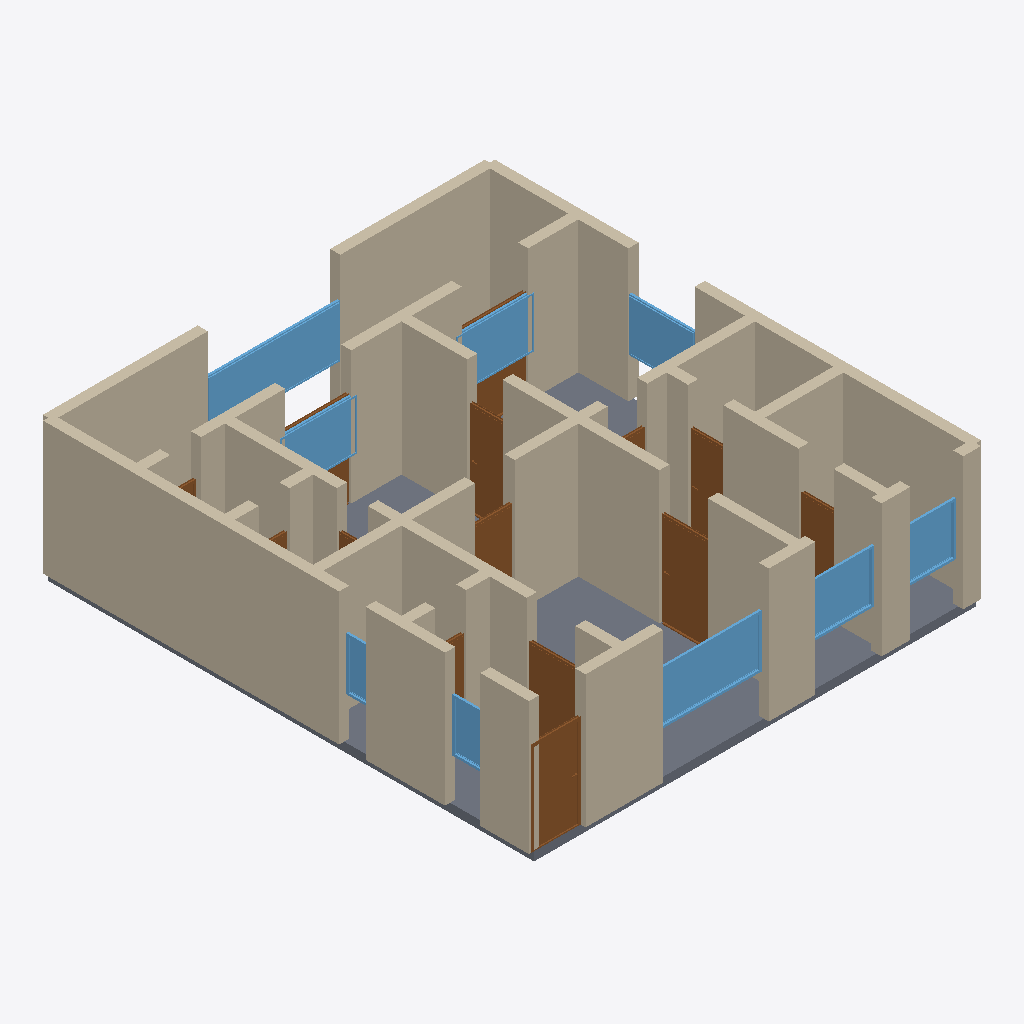
Isometric view of an IFC building model (IFC-SPF (STEP), schema IFC4, length unit metre), seen from the south-west, elements coloured by IFC class: 42 walls (beige), 14 doors (brown), 9 windows (light blue), 1 slab (grey).
Extent 10.2 m × 11.2 m × 3.2 m (x, y, z). Storeys (1): Ground Floor at 0.00 m. Elements (66): 42 IfcWall, 14 IfcDoor, 9 IfcWindow, 1 IfcSlab.

HEADER;
FILE_DESCRIPTION(('ViewDefinition[DesignTransferView]'),'2;1');
FILE_NAME('/dev/null','2026-05-05T20:31:29+05:30',(''),(''),'IfcOpenShell 0.8.5','IfcOpenShell 0.8.5','Nobody');
FILE_SCHEMA(('IFC4'));
ENDSEC;
DATA;
#1=IFCPROJECT('2Lq2TVK_135xwRn3wRJQ_o',$,'A Pune Koregaon Park 2BHK premium — gated society apartment,',$,$,$,$,(#10),#5);
#12=IFCSITE('2WOkDhVEz84fN14LkZ0MXV',$,'Site',$,$,$,$,$,$,$,$,$,$,$);
#13=IFCBUILDING('371vBIcVPAEQltKsZ4nh8H',$,'Building',$,$,$,$,$,$,$,$,$);
#16=IFCBUILDINGSTOREY('2CIzj7Yk998BNoEigTkWj2',$,'Ground Floor',$,$,#22,$,$,$,$);
#200=IFCWALL('0QuxXUHeL7UP7Z89DSi_RW',$,'Exterior Wall',$,$,#221,#216,$,$);
#2920=IFCSLAB('1jbI09t8TAZOWvmO4IhaVE',$,'Floor',$,$,#2937,#2932,$,.FLOOR.);
#112=IFCWALL('0u5RhBYFT1yg4F4rRPDe41',$,'Exterior Wall',$,$,#133,#128,$,$);
#156=IFCWALL('12kcPTM1v85RLrMO_d1ypv',$,'Exterior Wall',$,$,#177,#172,$,$);
#134=IFCWALL('1qmZU0KEbBDBCrOw5nXfIs',$,'Exterior Wall',$,$,#155,#150,$,$);
#222=IFCWALL('3Q_BL2dBL64g0uxfoxNzdF',$,'Exterior Wall',$,$,#243,#238,$,$);
#376=IFCWALL('1q$Sf4saTD79XISghbaoyv',$,'Interior Wall',$,$,#397,#392,$,$);
#23=IFCWALL('1FN0Dmr6TBIfgbGDPMtpQd',$,'Exterior Wall',$,$,#45,#39,$,$);
#178=IFCWALL('1Gvqgufcv378zxisAxLpeL',$,'Exterior Wall',$,$,#199,#194,$,$);
#772=IFCWALL('0Ur3lNe_nEIAI9MJaR3xwE',$,'Interior Wall',$,$,#793,#788,$,$);
#398=IFCWALL('1nqk3lhjTE8AiRT4aTKZnv',$,'Interior Wall',$,$,#419,#414,$,$);
#244=IFCWALL('0_DzxUFuj6kOHXL03_mg1Q',$,'Exterior Wall',$,$,#265,#260,$,$);
#46=IFCWALL('0IFUd2021AF8kgnsWRNgK6',$,'Exterior Wall',$,$,#67,#62,$,$);
#794=IFCWALL('34kN9z3af87ug$DoYpJgEq',$,'Interior Wall',$,$,#815,#810,$,$);
#860=IFCWALL('0W5Jji4XLCBBWi3nI4Team',$,'Interior Wall',$,$,#881,#876,$,$);
#2468=IFCWINDOW('0ObE5vSqLF7xndqRTk53vW',$,'Window',$,$,#2522,#2517,$,1.2,3.0,$,$,$);
#354=IFCWALL('1PlzV1h8b4MhM62kl4ciay',$,'Interior Wall',$,$,#375,#370,$,$);
#2138=IFCWINDOW('2wfIk_Pi1E6PsdwGsA8heO',$,'Window',$,$,#2192,#2187,$,1.2,2.4,$,$,$);
#68=IFCWALL('24jsORG2rFihfpyKx_21$i',$,'Exterior Wall',$,$,#89,#84,$,$);
#618=IFCWALL('2CTd_siCj3mh64QYziyGI$',$,'Interior Wall',$,$,#639,#634,$,$);
#596=IFCWALL('2zUBCXRQDAgvwb_5gmaa7A',$,'Interior Wall',$,$,#617,#612,$,$);
#486=IFCWALL('2JMF2AH6PBQQlb5c1MLIR7',$,'Interior Wall',$,$,#507,#502,$,$);
#442=IFCWALL('16T$8XG69B484z95U1mlj$',$,'Interior Wall',$,$,#463,#458,$,$);
#838=IFCWALL('0yQ4_Kaxn4$vpE6ai6Bj5f',$,'Interior Wall',$,$,#859,#854,$,$);
#640=IFCWALL('15Opj4kLD7Wg7kJwBS3wbI',$,'Interior Wall',$,$,#661,#656,$,$);
#1203=IFCDOOR('0tI8zNPnn2qeW4hTa9p7jV',$,'Door',$,$,#1287,#1282,$,2.1,1.1,$,$,$);
#948=IFCDOOR('1NJE5OnMb7EveVRhwCbTm8',$,'Door',$,$,#1032,#1027,$,2.1,1.1,$,$,$);
#288=IFCWALL('0mDInnaKL2eg42CEYLzl_K',$,'Interior Wall',$,$,#309,#304,$,$);
#90=IFCWALL('1Yvv1zGA5Acxa1u9OtLaK1',$,'Exterior Wall',$,$,#111,#106,$,$);
#464=IFCWALL('1eoELKIAb1Vue$qz$tIiwt',$,'Interior Wall',$,$,#485,#480,$,$);
#530=IFCWALL('0jad_Zx6918BmsRlVf9h0v',$,'Interior Wall',$,$,#551,#546,$,$);
#2193=IFCWINDOW('1488PozWP8Xhxdf7D6FEY8',$,'Window',$,$,#2247,#2242,$,1.2,1.5,$,$,$);
#2358=IFCWINDOW('2ALRA8P9v3Fg6hWI$UAAEi',$,'Window',$,$,#2412,#2407,$,1.2,1.8,$,$,$);
#310=IFCWALL('0bsrtN87f75v6OAOUCaYYd',$,'Interior Wall',$,$,#331,#326,$,$);
#2303=IFCWINDOW('3SGsrSw6160hnRY7eNTPmT',$,'Window',$,$,#2357,#2352,$,1.2,1.8,$,$,$);
#750=IFCWALL('0K28wECdTDnQhfzgGLeZoV',$,'Interior Wall',$,$,#771,#766,$,$);
#1713=IFCDOOR('03eqppOyDDTwqYbWwEKzlH',$,'Door',$,$,#1797,#1792,$,2.1,0.8,$,$,$);
#2413=IFCWINDOW('1h4vMhP9v9TxFOhRdZ_eKe',$,'Window',$,$,#2467,#2462,$,1.2,1.5,$,$,$);
#1033=IFCDOOR('0nwPn0uLjDJweJP2DUdF6h',$,'Door',$,$,#1117,#1112,$,2.1,1.1,$,$,$);
#420=IFCWALL('3xc9MXhj5BCxe0n3a_1tJ9',$,'Interior Wall',$,$,#441,#436,$,$);
#2248=IFCWINDOW('1jfKZbtp9ChR6VSChgUUKN',$,'Window',$,$,#2302,#2297,$,1.2,1.2,$,$,$);
#508=IFCWALL('11Oh1x82TBL9WOJab_816m',$,'Interior Wall',$,$,#529,#524,$,$);
#926=IFCWALL('1A0sOtNYDCsOJosiyIDR3g',$,'Interior Wall',$,$,#947,#942,$,$);
#684=IFCWALL('2EhEEgqt12nAB3IyO9FhPe',$,'Interior Wall',$,$,#705,#700,$,$);
#706=IFCWALL('3HRvDHSg5FFPCFzuXWXmpo',$,'Interior Wall',$,$,#727,#722,$,$);
#1373=IFCDOOR('188pFPTq1FGgDRbCdMCzFa',$,'Door',$,$,#1457,#1452,$,2.1,0.8,$,$,$);
#552=IFCWALL('38LPxweYf8uvLrToMyzVlL',$,'Interior Wall',$,$,#573,#568,$,$);
#882=IFCWALL('3$ag_9gFHBuQGWl2CtiLLd',$,'Interior Wall',$,$,#903,#898,$,$);
#1458=IFCDOOR('2RsxOpObT41RAPAiP1Ds__',$,'Door',$,$,#1542,#1537,$,2.1,0.9,$,$,$);
#816=IFCWALL('25au6m0qjEQBsg31yDyRbO',$,'Interior Wall',$,$,#837,#832,$,$);
#1288=IFCDOOR('3mT4owyEr4iujSCJN2agbi',$,'Door',$,$,#1372,#1367,$,2.1,0.8,$,$,$);
#2578=IFCWINDOW('2JPVZ9rwbBBBUOGAV03BHB',$,'Window',$,$,#2632,#2627,$,1.2,0.8,$,$,$);
#1968=IFCDOOR('2T2Huuxt90uugXUw7CHCHE',$,'Door',$,$,#2052,#2047,$,2.1,1.5,$,$,$);
#2523=IFCWINDOW('0Dq30Ucrf4cxIKPb7hpnb9',$,'Window',$,$,#2577,#2572,$,1.2,0.6,$,$,$);
#266=IFCWALL('29rIHTT$X0s9vOUzqIm1NZ',$,'Interior Wall',$,$,#287,#282,$,$);
#662=IFCWALL('1l95Oo73DAQQ9yuF7AtuLr',$,'Interior Wall',$,$,#683,#678,$,$);
#1118=IFCDOOR('2JJS0KhyP0cRjTS4WIoHGT',$,'Door',$,$,#1202,#1197,$,2.1,0.7,$,$,$);
#728=IFCWALL('3bRN4w8p12oBnv71sTgsx1',$,'Interior Wall',$,$,#749,#744,$,$);
#332=IFCWALL('3EttT6tezByOJf03hEwbs5',$,'Interior Wall',$,$,#353,#348,$,$);
#904=IFCWALL('1pxiljR_9CRvMO6U$ZJif1',$,'Interior Wall',$,$,#925,#920,$,$);
#1883=IFCDOOR('2UT82d6uf5QRlxL0DNIhRI',$,'Door',$,$,#1967,#1962,$,2.1,1.5,$,$,$);
#574=IFCWALL('1Fwoqt_z5FxPVY88DTe2$u',$,'Interior Wall',$,$,#595,#590,$,$);
#1543=IFCDOOR('0GBQCnA0r1KhWy_k31BkiA',$,'Door',$,$,#1627,#1622,$,2.1,0.9,$,$,$);
#1628=IFCDOOR('3wf8UdGTD9xPV5sEjq0DJS',$,'Door',$,$,#1712,#1707,$,2.1,0.7,$,$,$);
#1798=IFCDOOR('03E7uMAz97z8chZpjnQnZk',$,'Door',$,$,#1882,#1877,$,2.1,0.7,$,$,$);
#2053=IFCDOOR('01vrMYzKb5tPXqzmsqMbMv',$,'Door',$,$,#2137,#2132,$,2.1,0.7,$,$,$);
ENDSEC;
